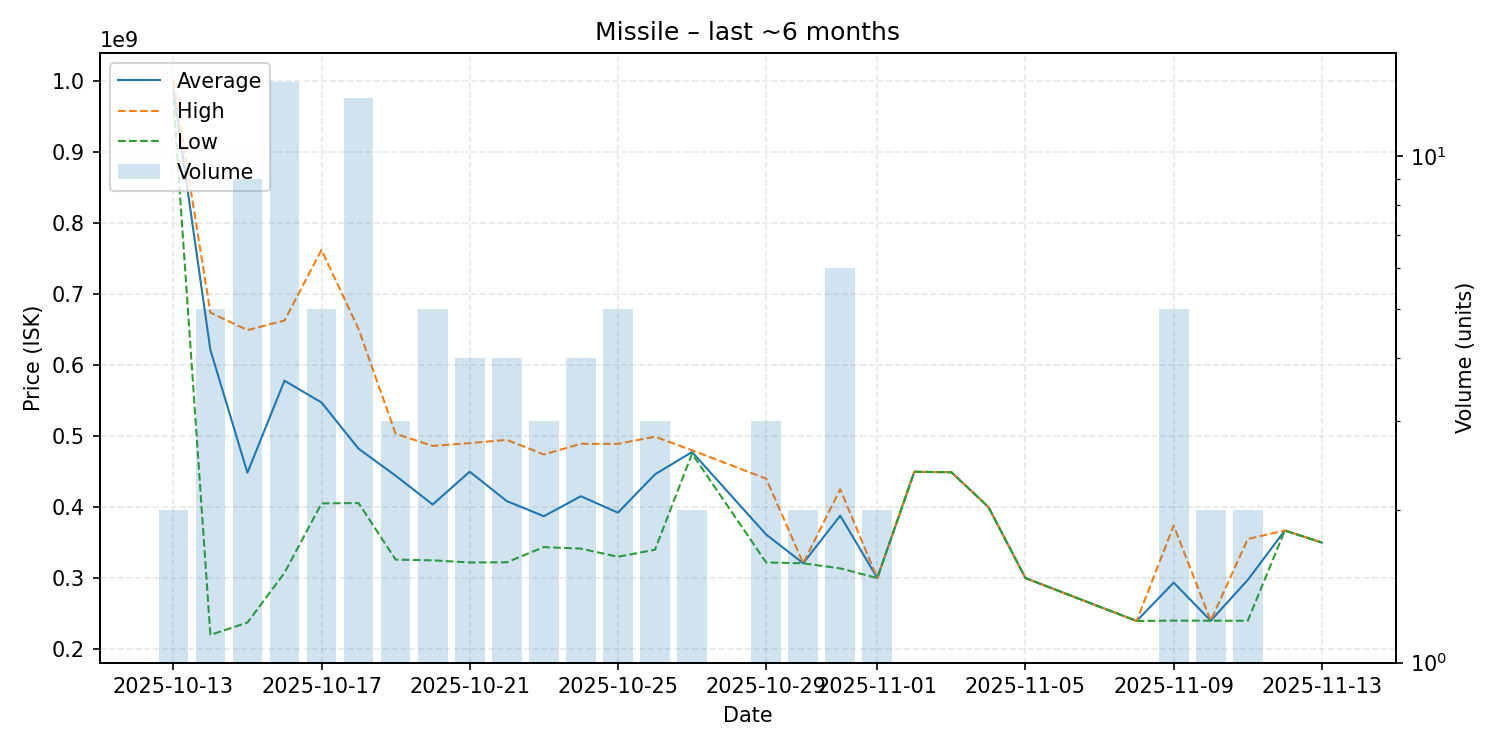

Values plotted in this chart, from the file beside it:
date, average, highest, lowest, order_count, volume
2025-10-13, 987500000, 1000000000, 975000000, 2, 2
2025-10-14, 621120000, 673600000, 220100000, 5, 5
2025-10-15, 448300000, 649000000, 237400000, 9, 9
2025-10-16, 577821429, 662500000, 307400000, 14, 14
2025-10-17, 547080000, 761900000, 405100000, 5, 5
2025-10-18, 482076923, 650400000, 405600000, 13, 13
2025-10-19, 444100000, 503150000, 326000000, 3, 3
2025-10-20, 403580000, 486000000, 325000000, 5, 5
2025-10-21, 449750000, 490000000, 322000000, 4, 4
2025-10-22, 408375000, 494500000, 322250000, 4, 4
2025-10-23, 387100000, 474000000, 343650000, 3, 3
2025-10-24, 415225000, 488950000, 341500000, 4, 4
2025-10-25, 392040000, 489000000, 330000000, 5, 5
2025-10-26, 446000000, 499000000, 340000000, 3, 3
2025-10-27, 477450000, 479900000, 475000000, 2, 2
2025-10-29, 361366667, 440000000, 322050000, 3, 3
2025-10-30, 320950000, 321100000, 320800000, 2, 2
2025-10-31, 387883333, 425000000, 313700000, 6, 6
2025-11-01, 300150000, 300200000, 300100000, 2, 2
2025-11-02, 449600000, 449600000, 449600000, 1, 1
2025-11-03, 449000000, 449000000, 449000000, 1, 1
2025-11-04, 400000000, 400000000, 400000000, 1, 1
2025-11-05, 300000000, 300000000, 300000000, 1, 1
2025-11-08, 239600000, 239600000, 239600000, 1, 1
2025-11-09, 293660000, 373900000, 240200000, 5, 5
2025-11-10, 240050000, 240100000, 240000000, 2, 2
2025-11-11, 297500000, 355000000, 240000000, 2, 2
2025-11-12, 367000000, 367000000, 367000000, 1, 1
2025-11-13, 350000000, 350000000, 350000000, 1, 1
